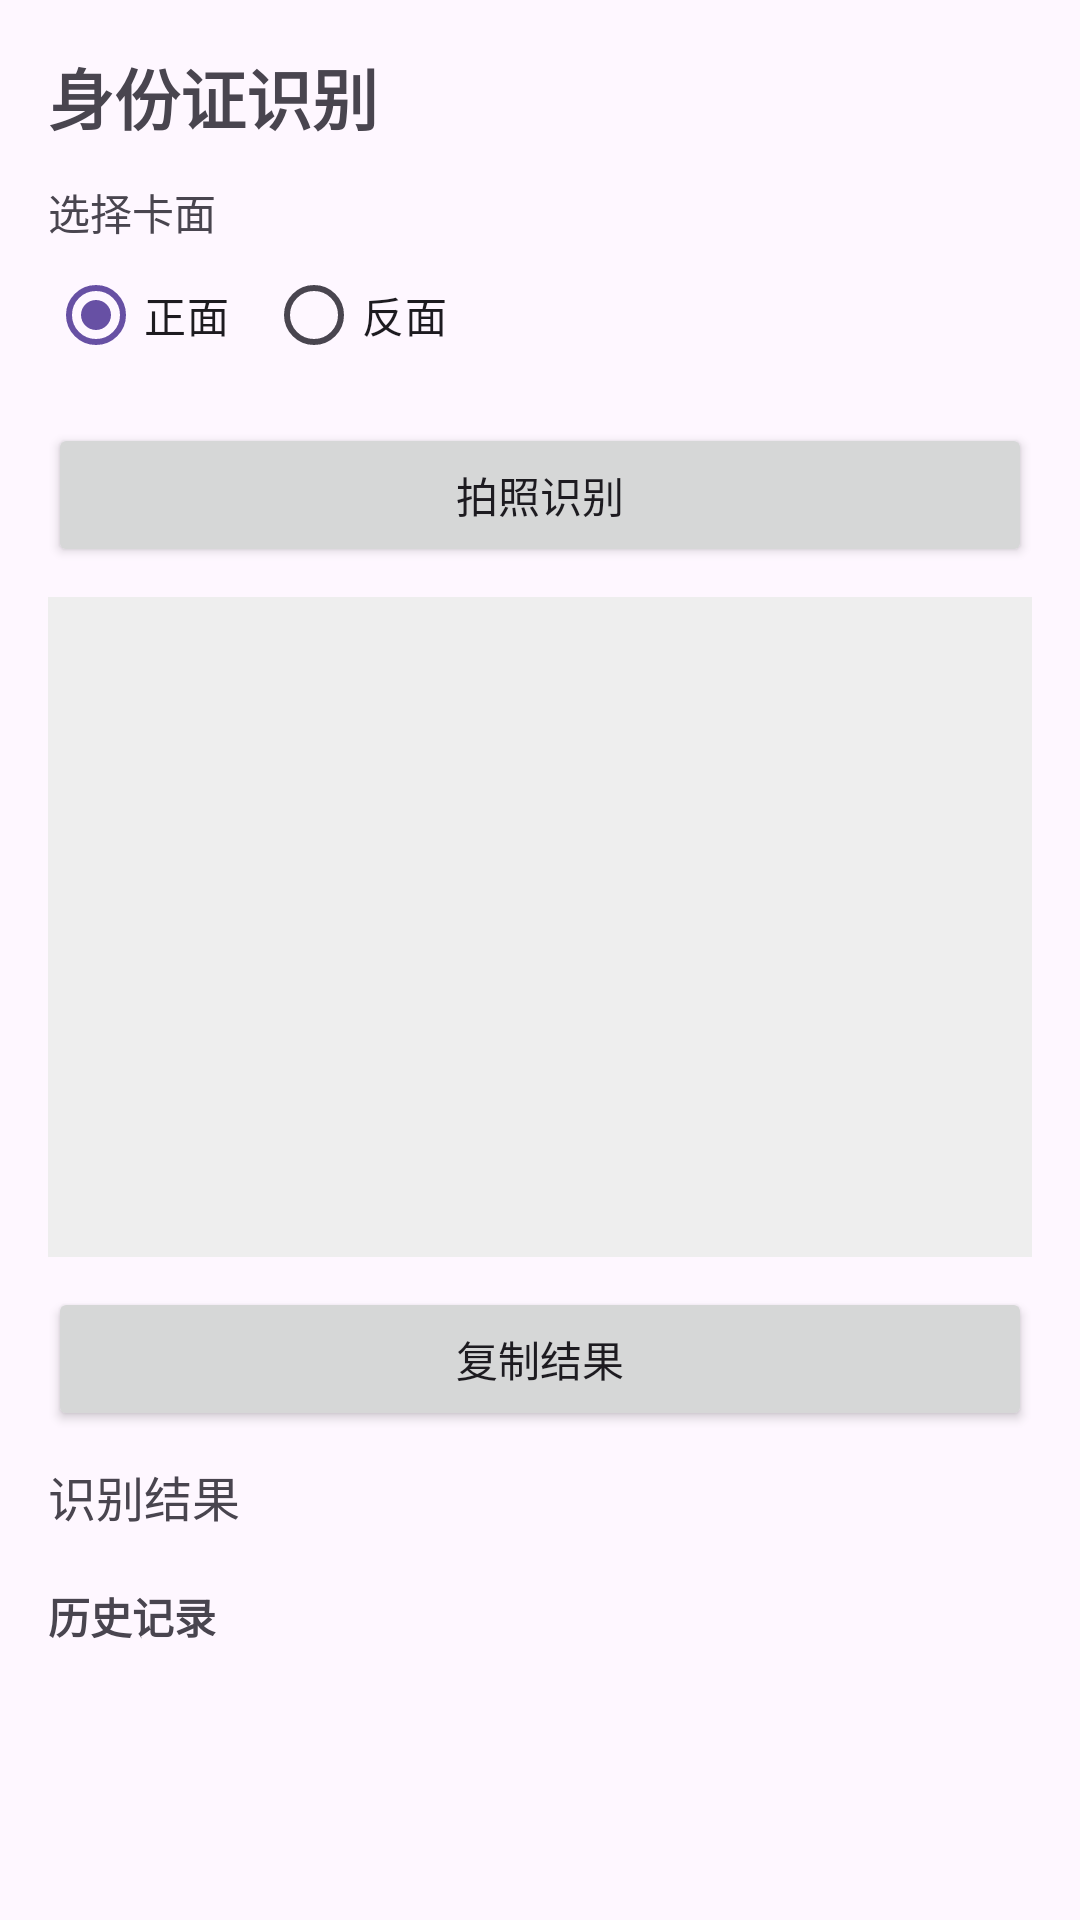

Android layout source for this screen:
<!-- AndroidManifest.xml: application theme Theme.ScanidCard -->
<!-- res/layout/activity_id_card.xml -->
<?xml version="1.0" encoding="utf-8"?>
<ScrollView xmlns:android="http://schemas.android.com/apk/res/android"
    android:id="@+id/scroll_idcard"
    android:layout_width="match_parent"
    android:layout_height="match_parent">

    <LinearLayout
        android:id="@+id/root_idcard"
        android:layout_width="match_parent"
        android:layout_height="wrap_content"
        android:padding="16dp"
        android:orientation="vertical">

        <TextView
            android:id="@+id/tv_idcard_title"
            android:layout_width="match_parent"
            android:layout_height="wrap_content"
            android:text="身份证识别"
            android:textSize="22sp"
            android:textStyle="bold"/>

        <TextView
            android:layout_width="match_parent"
            android:layout_height="wrap_content"
            android:layout_marginTop="12dp"
            android:text="选择卡面"/>

        <RadioGroup
            android:id="@+id/rg_idcard_side"
            android:layout_width="match_parent"
            android:layout_height="wrap_content"
            android:orientation="horizontal">

            <RadioButton
                android:id="@+id/rb_idcard_front"
                android:layout_width="wrap_content"
                android:layout_height="wrap_content"
                android:checked="true"
                android:text="正面"/>

            <RadioButton
                android:id="@+id/rb_idcard_back"
                android:layout_width="wrap_content"
                android:layout_height="wrap_content"
                android:layout_marginStart="12dp"
                android:text="反面"/>
        </RadioGroup>

        <Button
            android:id="@+id/btn_idcard_camera"
            android:layout_width="match_parent"
            android:layout_height="wrap_content"
            android:layout_marginTop="12dp"
            android:text="拍照识别"/>

        <ProgressBar
            android:id="@+id/progress_idcard"
            android:layout_width="wrap_content"
            android:layout_height="wrap_content"
            android:layout_gravity="center_horizontal"
            android:layout_marginTop="10dp"
            android:visibility="gone"/>

        <ImageView
            android:id="@+id/iv_idcard_photo"
            android:layout_width="match_parent"
            android:layout_height="220dp"
            android:layout_marginTop="10dp"
            android:background="#EEEEEE"
            android:scaleType="centerCrop"/>

        <Button
            android:id="@+id/btn_idcard_copy"
            android:layout_width="match_parent"
            android:layout_height="wrap_content"
            android:layout_marginTop="10dp"
            android:text="复制结果"/>

        <TextView
            android:id="@+id/tv_idcard_result"
            android:layout_width="match_parent"
            android:layout_height="wrap_content"
            android:layout_marginTop="10dp"
            android:text="识别结果"
            android:textSize="16sp"/>

        <TextView
            android:layout_width="match_parent"
            android:layout_height="wrap_content"
            android:layout_marginTop="18dp"
            android:text="历史记录"
            android:textStyle="bold"/>

        <LinearLayout
            android:id="@+id/layout_idcard_history"
            android:layout_width="match_parent"
            android:layout_height="wrap_content"
            android:orientation="vertical"
            android:layout_marginTop="8dp"/>

    </LinearLayout>
</ScrollView>
<!-- resources referenced by this layout -->
<resources>
  <style name="Theme.ScanidCard" parent="Base.Theme.ScanidCard" />
  <style name="Base.Theme.ScanidCard" parent="Theme.Material3.DayNight.NoActionBar">
          
          
      </style>
</resources>
